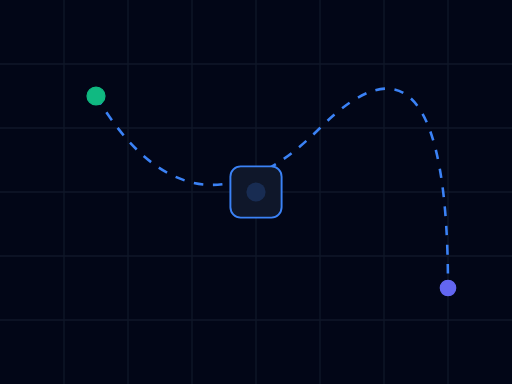
t = 0.00 s
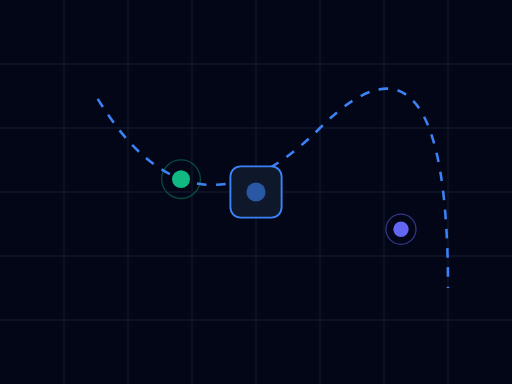
t = 1.25 s
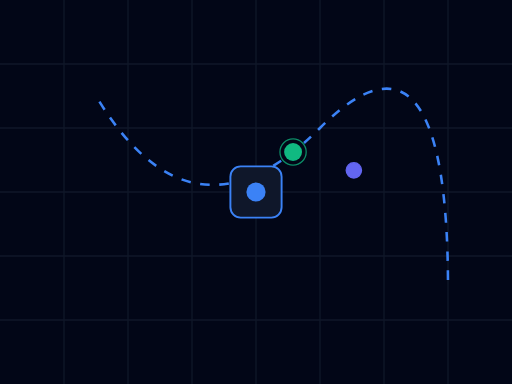
t = 2.50 s
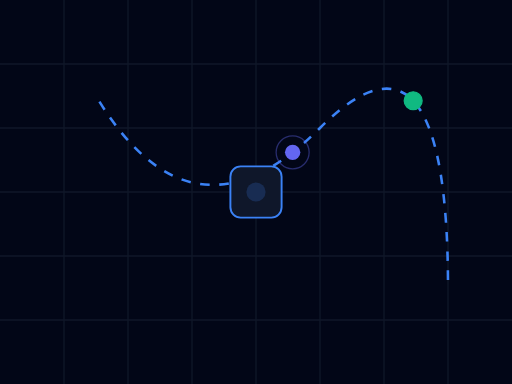
t = 4.00 s
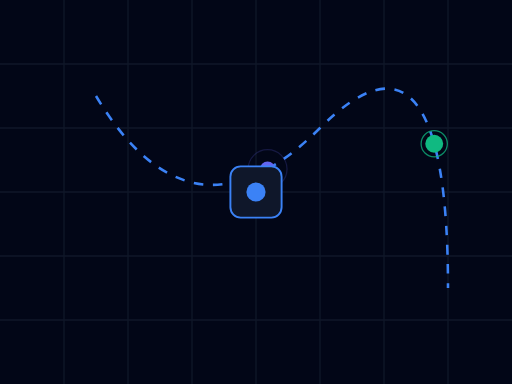
t = 4.50 s
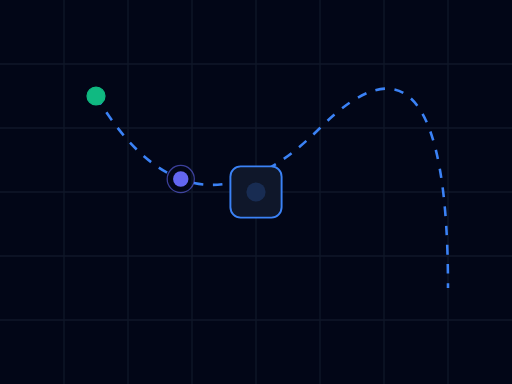
t = 6.00 s

The animated SVG that drew these frames (rendered in a browser with its animation timeline set to each time). Animation: 8 SMIL elements (animate=6,animateMotion=2); one cycle of 8.00 s, repeats indefinitely.

<svg xmlns="http://www.w3.org/2000/svg" viewBox="0 0 800 600" fill="none">
  <rect width="800" height="600" fill="#020617"/>
  
  <!-- Map grid -->
  <g stroke="#1e293b" stroke-width="2" opacity="0.5">
    <path d="M0 100H800 M0 200H800 M0 300H800 M0 400H800 M0 500H800"/>
    <path d="M100 0V600 M200 0V600 M300 0V600 M400 0V600 M500 0V600 M600 0V600 M700 0V600"/>
  </g>
  
  <!-- GPS Tracking Route -->
  <path id="route1" d="M 150 150 Q 300 400, 500 200 T 700 450" stroke="#3b82f6" stroke-width="4" stroke-dasharray="15 15" fill="none">
    <animate attributeName="stroke-dashoffset" from="300" to="0" dur="3s" repeatCount="indefinite" linear="linear"/>
  </path>
  
  <!-- Moving fleet vehicle 1 -->
  <g>
    <animateMotion dur="6s" repeatCount="indefinite" path="M 150 150 Q 300 400, 500 200 T 700 450"/>
    <circle r="14" fill="#10b981"/>
    <!-- Radar ping -->
    <circle r="14" fill="none" stroke="#10b981" stroke-width="2">
      <animate attributeName="r" values="14;40" dur="2s" repeatCount="indefinite"/>
      <animate attributeName="opacity" values="1;0" dur="2s" repeatCount="indefinite"/>
    </circle>
  </g>
  
  <!-- Moving fleet vehicle 2 -->
  <g>
    <animateMotion dur="8s" repeatCount="indefinite" path="M 700 450 T 500 200 Q 300 400, 150 150"/>
    <circle r="12" fill="#6366f1"/>
     <!-- Radar ping -->
    <circle r="12" fill="none" stroke="#6366f1" stroke-width="2">
      <animate attributeName="r" values="12;35" dur="2.5s" repeatCount="indefinite"/>
      <animate attributeName="opacity" values="1;0" dur="2.5s" repeatCount="indefinite"/>
    </circle>
  </g>
  
  <!-- Central Command Hub -->
  <rect x="360" y="260" width="80" height="80" rx="16" fill="#0f172a" stroke="#3b82f6" stroke-width="3"/>
  <circle cx="400" cy="300" r="15" fill="#3b82f6">
    <animate attributeName="opacity" values="0.2;1;0.2" dur="1s" repeatCount="indefinite"/>
  </circle>
</svg>
